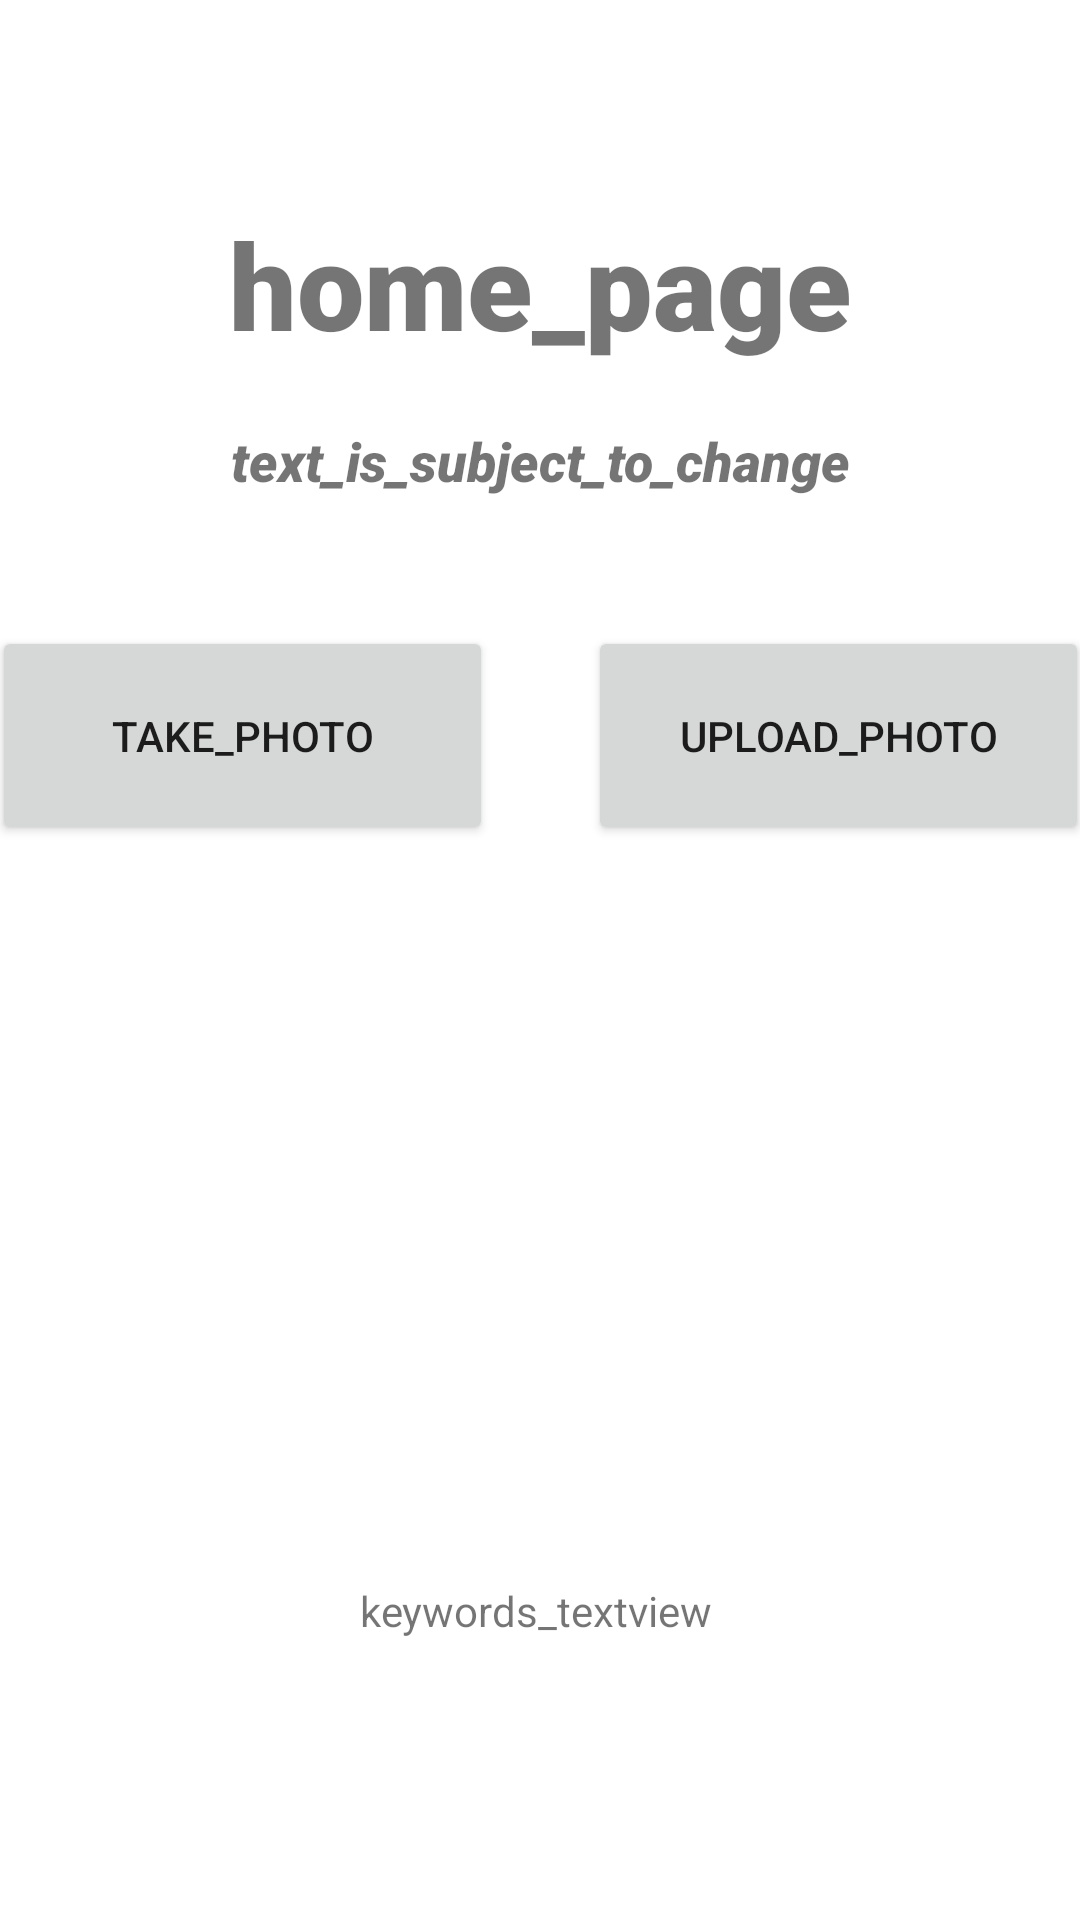

Produce the Android XML layout that renders to this screen, including the resource entries it uses.
<!-- AndroidManifest.xml: application theme Theme.FindMyProfessor -->
<!-- res/layout/activity_profile_page.xml -->
<?xml version="1.0" encoding="utf-8"?>
<androidx.constraintlayout.widget.ConstraintLayout xmlns:android="http://schemas.android.com/apk/res/android"
    xmlns:app="http://schemas.android.com/apk/res-auto"
    xmlns:tools="http://schemas.android.com/tools"
    android:layout_width="match_parent"
    android:layout_height="match_parent"
    tools:context=".RegisterUser">

    <TextView
        android:id="@+id/banner"
        android:layout_width="wrap_content"
        android:layout_height="wrap_content"
        android:layout_marginTop="68dp"
        android:fontFamily="sans-serif-black"
        android:text="home_page"
        android:textAlignment="center"
        android:textSize="40sp"
        android:textStyle="bold"
        app:layout_constraintLeft_toLeftOf="parent"
        app:layout_constraintRight_toRightOf="parent"
        app:layout_constraintTop_toTopOf="parent" />

    <TextView
        android:id="@+id/bannerDescription"
        android:layout_width="wrap_content"
        android:layout_height="wrap_content"
        android:layout_marginTop="20dp"
        android:fontFamily="sans-serif-black"
        android:text="text_is_subject_to_change"
        android:textAlignment="center"
        android:textSize="18sp"
        android:textStyle="italic"
        app:layout_constraintLeft_toLeftOf="parent"
        app:layout_constraintRight_toRightOf="parent"
        app:layout_constraintTop_toBottomOf="@+id/banner" />


    <Button
        android:id="@+id/takePhoto"
        android:layout_width="167dp"
        android:layout_height="73dp"
        android:layout_marginStart="16dp"
        android:layout_marginTop="43dp"
        android:layout_marginEnd="16dp"
        android:onClick="takePhoto"
        android:text="take_photo"
        app:layout_constraintEnd_toStartOf="@+id/uploadPhoto"
        app:layout_constraintStart_toStartOf="parent"
        app:layout_constraintTop_toBottomOf="@+id/bannerDescription"
        tools:ignore="UsingOnClickInXml" />

    <Button
        android:id="@+id/uploadPhoto"
        android:layout_width="167dp"
        android:layout_height="73dp"
        android:layout_marginStart="16dp"
        android:layout_marginTop="43dp"
        android:layout_marginEnd="16dp"
        android:onClick="uploadPhoto"
        android:text="upload_photo"
        app:layout_constraintEnd_toEndOf="parent"
        app:layout_constraintStart_toEndOf="@+id/takePhoto"
        app:layout_constraintTop_toBottomOf="@+id/bannerDescription"
        tools:ignore="UsingOnClickInXml" />

    <Button
        android:id="@+id/GENERATE"
        android:layout_width="167dp"
        android:layout_height="73dp"
        android:layout_marginStart="124dp"
        android:layout_marginTop="301dp"
        android:layout_marginEnd="120dp"
        android:layout_marginBottom="75dp"
        android:onClick="GENERATE"
        android:text="generate"
        app:layout_constraintBottom_toBottomOf="parent"
        app:layout_constraintEnd_toEndOf="parent"
        app:layout_constraintStart_toStartOf="parent"
        app:layout_constraintTop_toBottomOf="@+id/takePhoto"
        tools:ignore="UsingOnClickInXml" />

    <Button
        android:id="@+id/logout"
        android:layout_width="118dp"
        android:layout_height="54dp"
        android:layout_marginStart="291dp"
        android:layout_marginTop="396dp"
        android:layout_marginEnd="16dp"
        android:layout_marginBottom="16dp"
        android:onClick="logout"
        android:text="logout"
        app:layout_constraintBottom_toBottomOf="parent"
        app:layout_constraintEnd_toEndOf="parent"
        app:layout_constraintStart_toStartOf="parent"
        app:layout_constraintTop_toBottomOf="@+id/uploadPhoto"
        tools:ignore="UsingOnClickInXml" />

    <TextView
        android:id="@+id/textView3"
        android:layout_width="wrap_content"
        android:layout_height="wrap_content"
        android:layout_marginStart="179dp"
        android:layout_marginTop="170dp"
        android:layout_marginEnd="175dp"
        android:layout_marginBottom="64dp"
        android:text="keywords_textview"
        app:layout_constraintBottom_toTopOf="@+id/GENERATE"
        app:layout_constraintEnd_toEndOf="parent"
        app:layout_constraintHorizontal_bias="0.53"
        app:layout_constraintStart_toStartOf="parent"
        app:layout_constraintTop_toBottomOf="@+id/takePhoto"
        app:layout_constraintVertical_bias="1.0" />


</androidx.constraintlayout.widget.ConstraintLayout>
<!-- resources referenced by this layout -->
<resources>
  <style name="Theme.FindMyProfessor" parent="Theme.MaterialComponents.DayNight.DarkActionBar">
          
          <item name="colorPrimary">@color/purple_500</item>
          <item name="colorPrimaryVariant">@color/purple_700</item>
          <item name="colorOnPrimary">@color/white</item>
          
          <item name="colorSecondary">@color/teal_200</item>
          <item name="colorSecondaryVariant">@color/teal_700</item>
          <item name="colorOnSecondary">@color/black</item>
          
          <item name="android:statusBarColor">?attr/colorPrimaryVariant</item>
          
      </style>
  <color name="purple_500">#FF6200EE</color>
  <color name="purple_700">#FF3700B3</color>
  <color name="white">#FFFFFFFF</color>
  <color name="teal_200">#FF03DAC5</color>
  <color name="teal_700">#FF018786</color>
  <color name="black">#FF000000</color>
</resources>
